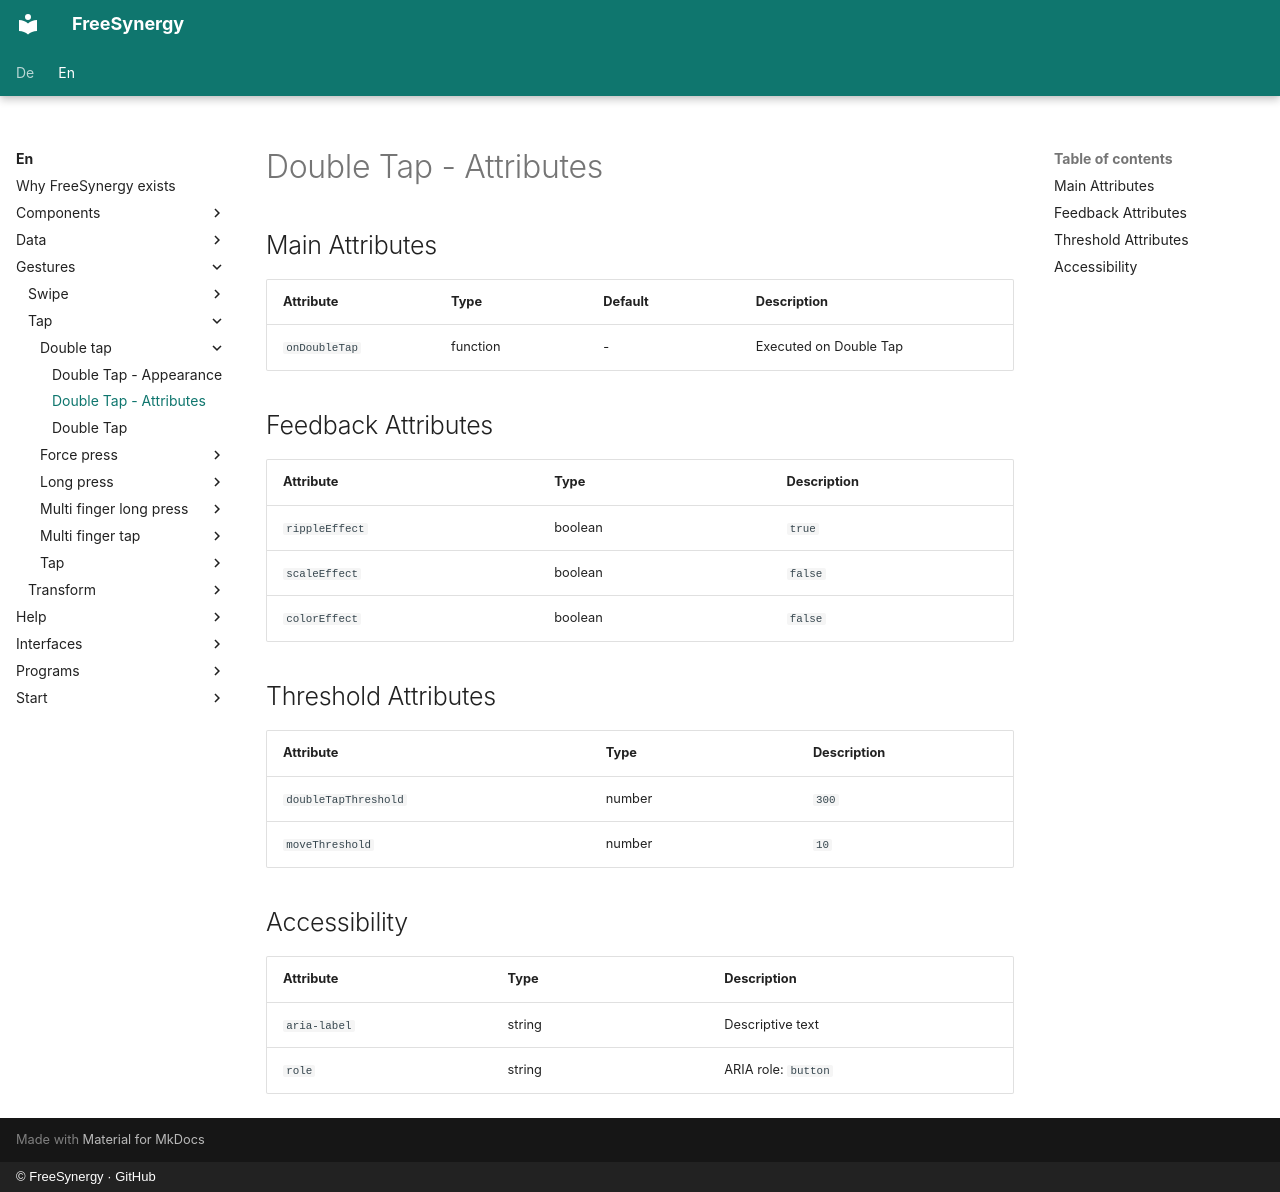

repository: FreeSynergy/fs-documentation · page: en/gestures/tap/double-tap/attributes/index.html · generator: mkdocs · copyright: © FreeSynergy · GitHub

# Double Tap - Attributes

## Main Attributes

| Attribute | Type | Default | Description |
|-----------|------|---------|-------------|
| `onDoubleTap` | function | - | Executed on Double Tap |

## Feedback Attributes

| Attribute | Type | Description |
|-----------|------|-------------|
| `rippleEffect` | boolean | `true` | Show ripple effect? |
| `scaleEffect` | boolean | `false` | Show scale effect? |
| `colorEffect` | boolean | `false` | Change color? |

## Threshold Attributes

| Attribute | Type | Description |
|-----------|------|-------------|
| `doubleTapThreshold` | number | `300` | Time limit for Double Tap in ms |
| `moveThreshold` | number | `10` | Max. movement in px |

## Accessibility

| Attribute | Type | Description |
|-----------|------|-------------|
| `aria-label` | string | Descriptive text |
| `role` | string | ARIA role: `button` |
